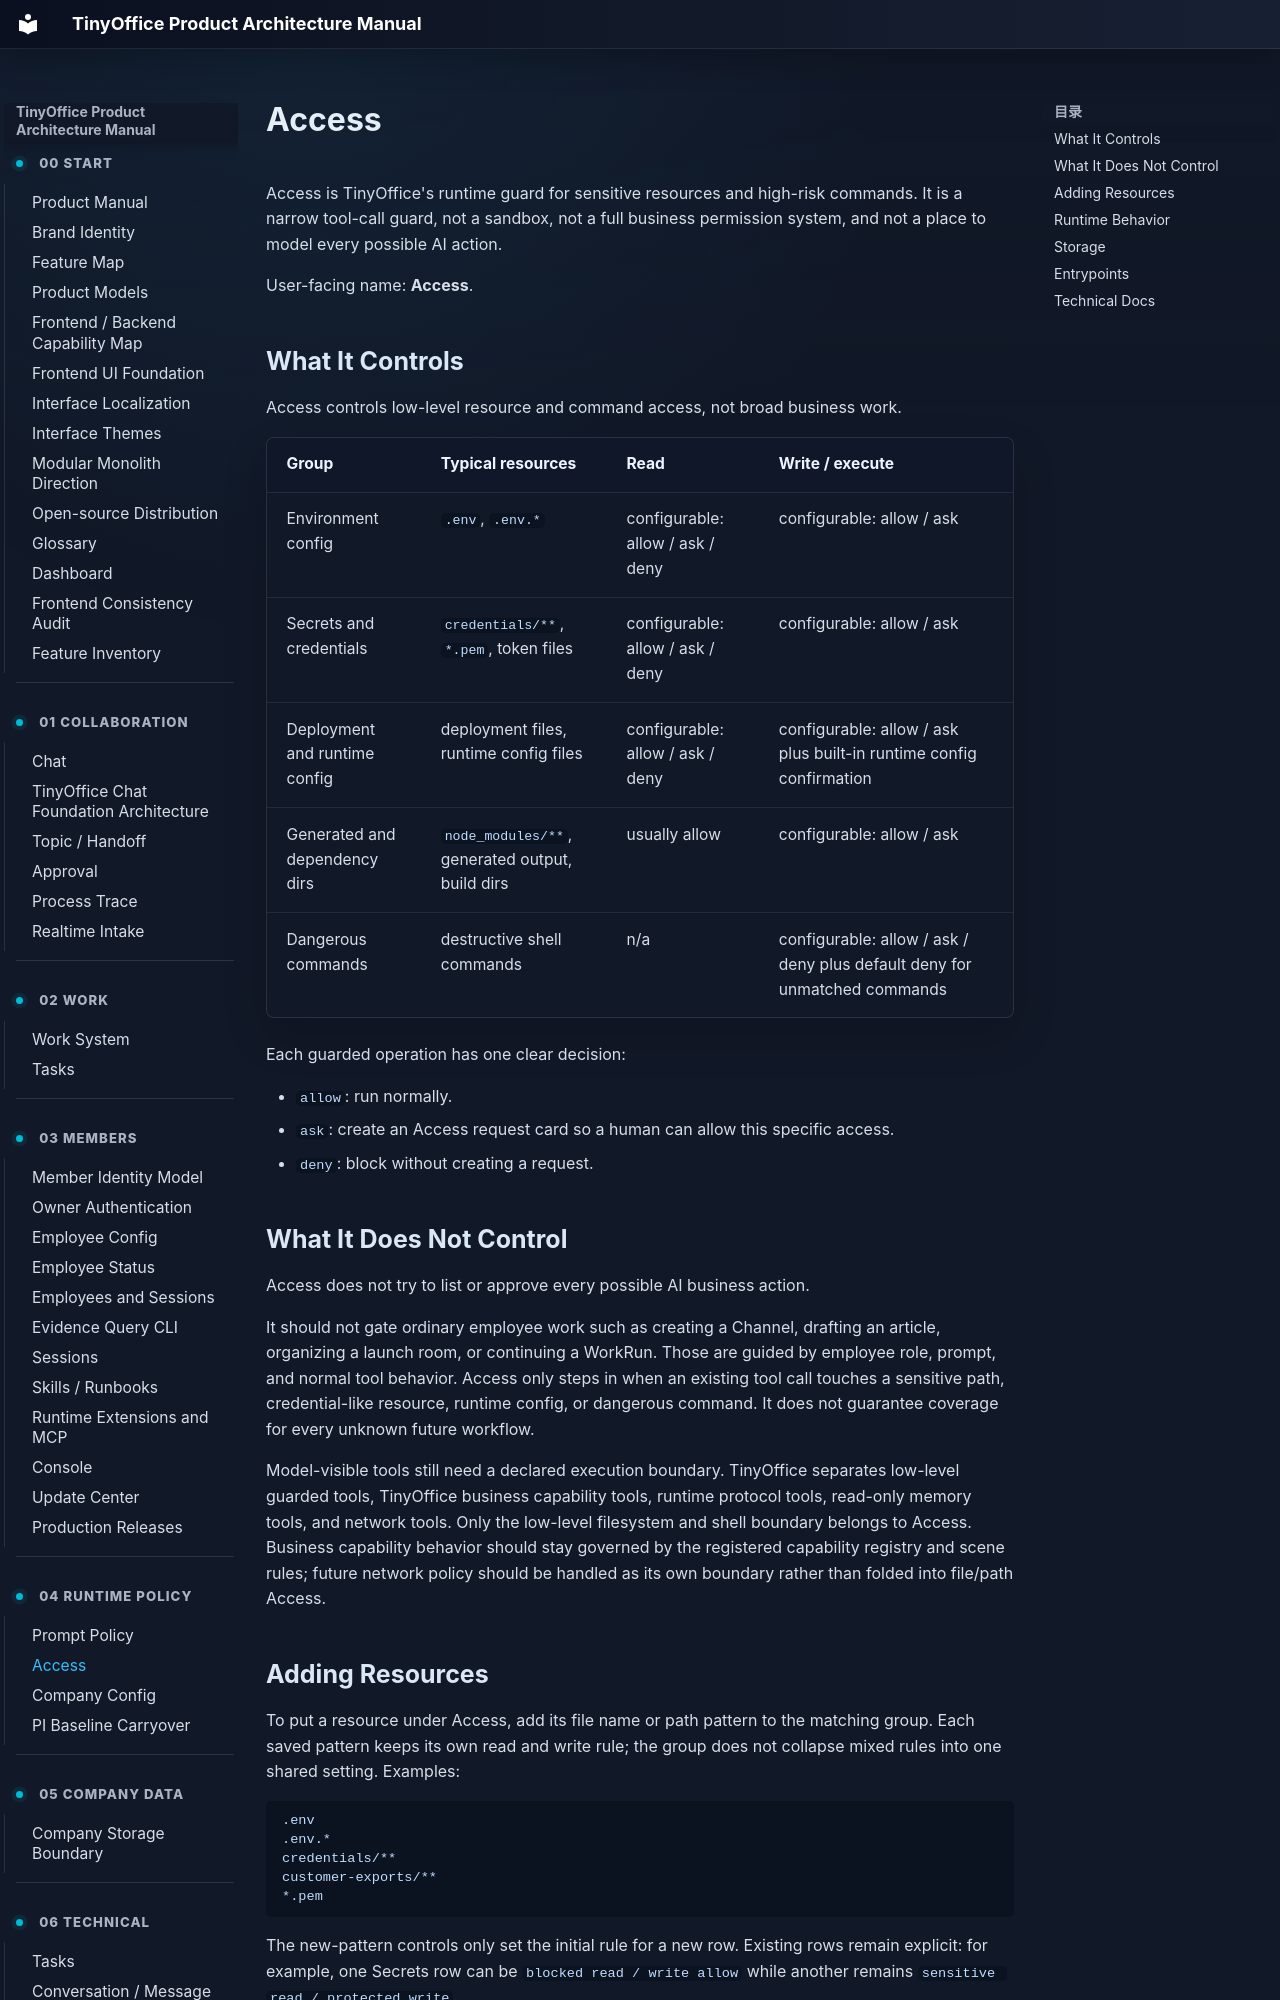

repository: xuziho/TinyOffice · page: product/tool-safety/index.html · generator: mkdocs

# Access

Access is TinyOffice's runtime guard for sensitive resources and high-risk commands. It is a narrow tool-call guard, not a sandbox, not a full business permission system, and not a place to model every possible AI action.

User-facing name: **Access**.

## What It Controls

Access controls low-level resource and command access, not broad business work.

| Group | Typical resources | Read | Write / execute |
| --- | --- | --- | --- |
| Environment config | `.env`, `.env.*` | configurable: allow / ask / deny | configurable: allow / ask |
| Secrets and credentials | `credentials/**`, `*.pem`, token files | configurable: allow / ask / deny | configurable: allow / ask |
| Deployment and runtime config | deployment files, runtime config files | configurable: allow / ask / deny | configurable: allow / ask plus built-in runtime config confirmation |
| Generated and dependency dirs | `node_modules/**`, generated output, build dirs | usually allow | configurable: allow / ask |
| Dangerous commands | destructive shell commands | n/a | configurable: allow / ask / deny plus default deny for unmatched commands |

Each guarded operation has one clear decision:

- `allow`: run normally.
- `ask`: create an Access request card so a human can allow this specific access.
- `deny`: block without creating a request.

## What It Does Not Control

Access does not try to list or approve every possible AI business action.

It should not gate ordinary employee work such as creating a Channel, drafting an article, organizing a launch room, or continuing a WorkRun. Those are guided by employee role, prompt, and normal tool behavior. Access only steps in when an existing tool call touches a sensitive path, credential-like resource, runtime config, or dangerous command. It does not guarantee coverage for every unknown future workflow.

Model-visible tools still need a declared execution boundary. TinyOffice separates low-level guarded tools, TinyOffice business capability tools, runtime protocol tools, read-only memory tools, and network tools. Only the low-level filesystem and shell boundary belongs to Access. Business capability behavior should stay governed by the registered capability registry and scene rules; future network policy should be handled as its own boundary rather than folded into file/path Access.
